Run: headless pygame with SDL's dummy video driver; simulated clock (each Clock.tick advances the game by its frame time, no real sleeping); random seed 0; keys injected as events and as key.get_pressed() state; no mouse input.
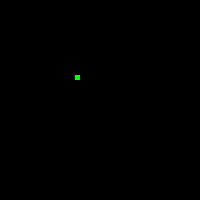
Frame 1 of 4 · flips 1–60 · no input
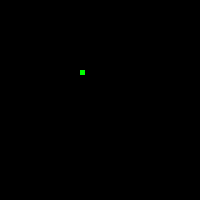
Frame 2 of 4 · flips 61–180 · tapped SPACE, RETURN · held RIGHT (→), D
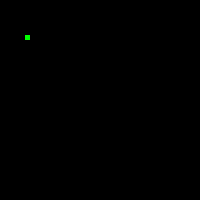
Frame 3 of 4 · flips 181–300 · held DOWN (↓), S
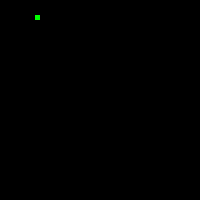
Frame 4 of 4 · flips 301–420 · held LEFT (←), A, UP (↑), W

The pygame program that drew these frames:

import pygame
import random

# Initialize Pygame
pygame.init()

# Set the dimensions of the simulation window
width, height = 200, 200

# Create the simulation window
window = pygame.display.set_mode((width, height))
pygame.display.set_caption("Slime Mold Growth")

# Set the size of each cell
cell_size = 5

# Calculate the number of cells in the x and y directions
num_cells_x = width // cell_size
num_cells_y = height // cell_size

# Create the grid to store the state of each cell
grid = [[0] * num_cells_y for _ in range(num_cells_x)]

# Set the initial state of a few random cells as food
for _ in range(100):
    x = random.randint(0, num_cells_x - 1)
    y = random.randint(0, num_cells_y - 1)
    grid[x][y] = 1

# Define the colors for the slime mold, food, and empty cells
color_slime_mold = (255, 0, 0)
color_food = (0, 255, 0)
color_empty = (0, 0, 0)

# Define the movement directions for the slime mold
directions = [(0, -1), (1, 0), (0, 1), (-1, 0)]

# Define the initial position and size of the slime mold
slime_mold_x = num_cells_x // 2
slime_mold_y = num_cells_y // 2
slime_mold_size = 1

# Main game loop
running = True
while running:
    # Check for events
    for event in pygame.event.get():
        if event.type == pygame.QUIT:
            running = False

    # Clear the grid
    grid = [[0] * num_cells_y for _ in range(num_cells_x)]

    # Update the position of the slime mold
    dx, dy = random.choice(directions)
    slime_mold_x = (slime_mold_x + dx) % num_cells_x
    slime_mold_y = (slime_mold_y + dy) % num_cells_y

    # Check if the slime mold has found food
    if grid[slime_mold_x][slime_mold_y] == 1:
        # Increase the size of the slime mold
        slime_mold_size += 1
        # Remove the food from the grid
        grid[slime_mold_x][slime_mold_y] = 0

    # Place the slime mold on the grid
    grid[slime_mold_x][slime_mold_y] = slime_mold_size

    # Draw the grid on the screen
    window.fill(color_empty)
    for x in range(num_cells_x):
        for y in range(num_cells_y):
            if grid[x][y] == 1:
                rect = pygame.Rect(x * cell_size, y *
                                   cell_size, cell_size, cell_size)
                pygame.draw.rect(window, color_food, rect)
            elif grid[x][y] > 1:
                rect = pygame.Rect(x * cell_size, y *
                                   cell_size, cell_size, cell_size)
                pygame.draw.rect(window, color_slime_mold, rect)

    # Update the display
    pygame.display.flip()

# Quit the game
pygame.quit()
